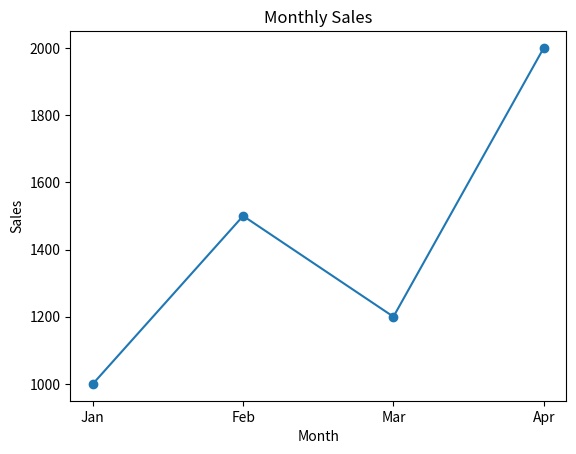
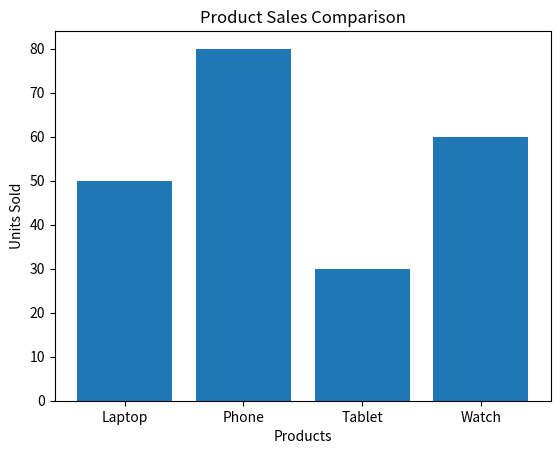
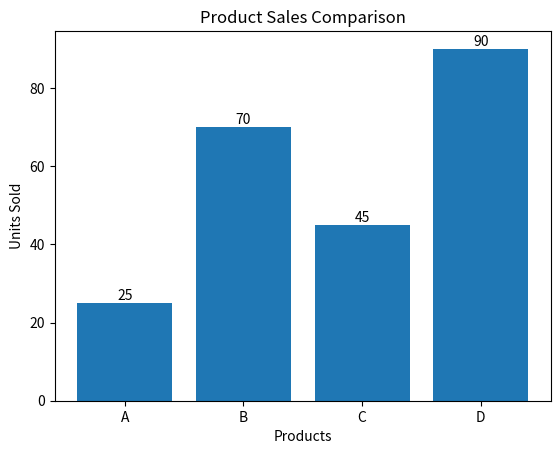
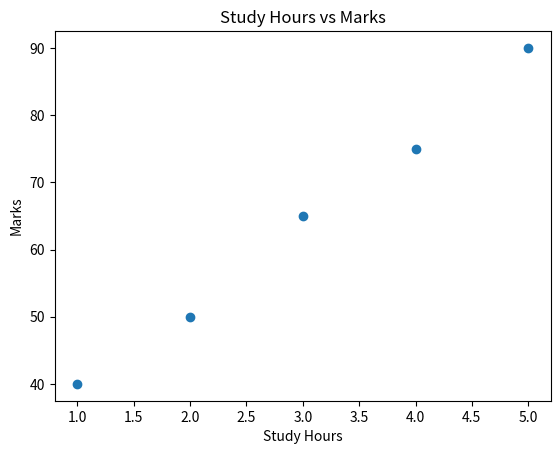

Write the Python code that produced these figures, in order.

import matplotlib.pyplot as plt


# Program 1: Line Chart - Monthly Sales

months = ["Jan", "Feb", "Mar", "Apr"]
sales = [1000, 1500, 1200, 2000]

plt.plot(months, sales, marker="o")
plt.title("Monthly Sales")
plt.xlabel("Month")
plt.ylabel("Sales")
plt.show()


# Program 2: Bar Chart - Product Sales

products = ["Laptop", "Phone", "Tablet", "Watch"]
units_sold = [50, 80, 30, 60]

plt.bar(products, units_sold)
plt.title("Product Sales Comparison")
plt.xlabel("Products")
plt.ylabel("Units Sold")
plt.show()


# Program 3: Bar Chart with Value Labels

products = ["A", "B", "C", "D"]
sales = [25, 70, 45, 90]

bars = plt.bar(products, sales)
plt.title("Product Sales Comparison")
plt.xlabel("Products")
plt.ylabel("Units Sold")
plt.bar_label(bars)
plt.show()


# Program 4: Scatter Plot - Study Hours vs Marks

study_hours = [1, 2, 3, 4, 5]
marks = [40, 50, 65, 75, 90]

plt.scatter(study_hours, marks)
plt.title("Study Hours vs Marks")
plt.xlabel("Study Hours")
plt.ylabel("Marks")
plt.show()
